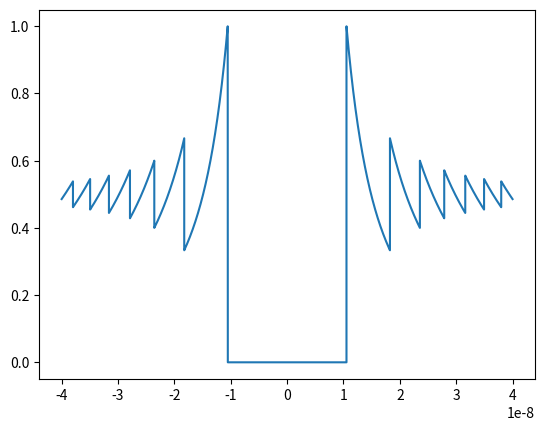

The script that saved this image:
import numpy
from numpy import cos

import matplotlib.pylab as plt

x= numpy.linspace(-4*10**-8,4*10**-8,100000)
y= (1-cos(x))/(x**2)
plt.plot (x,y)